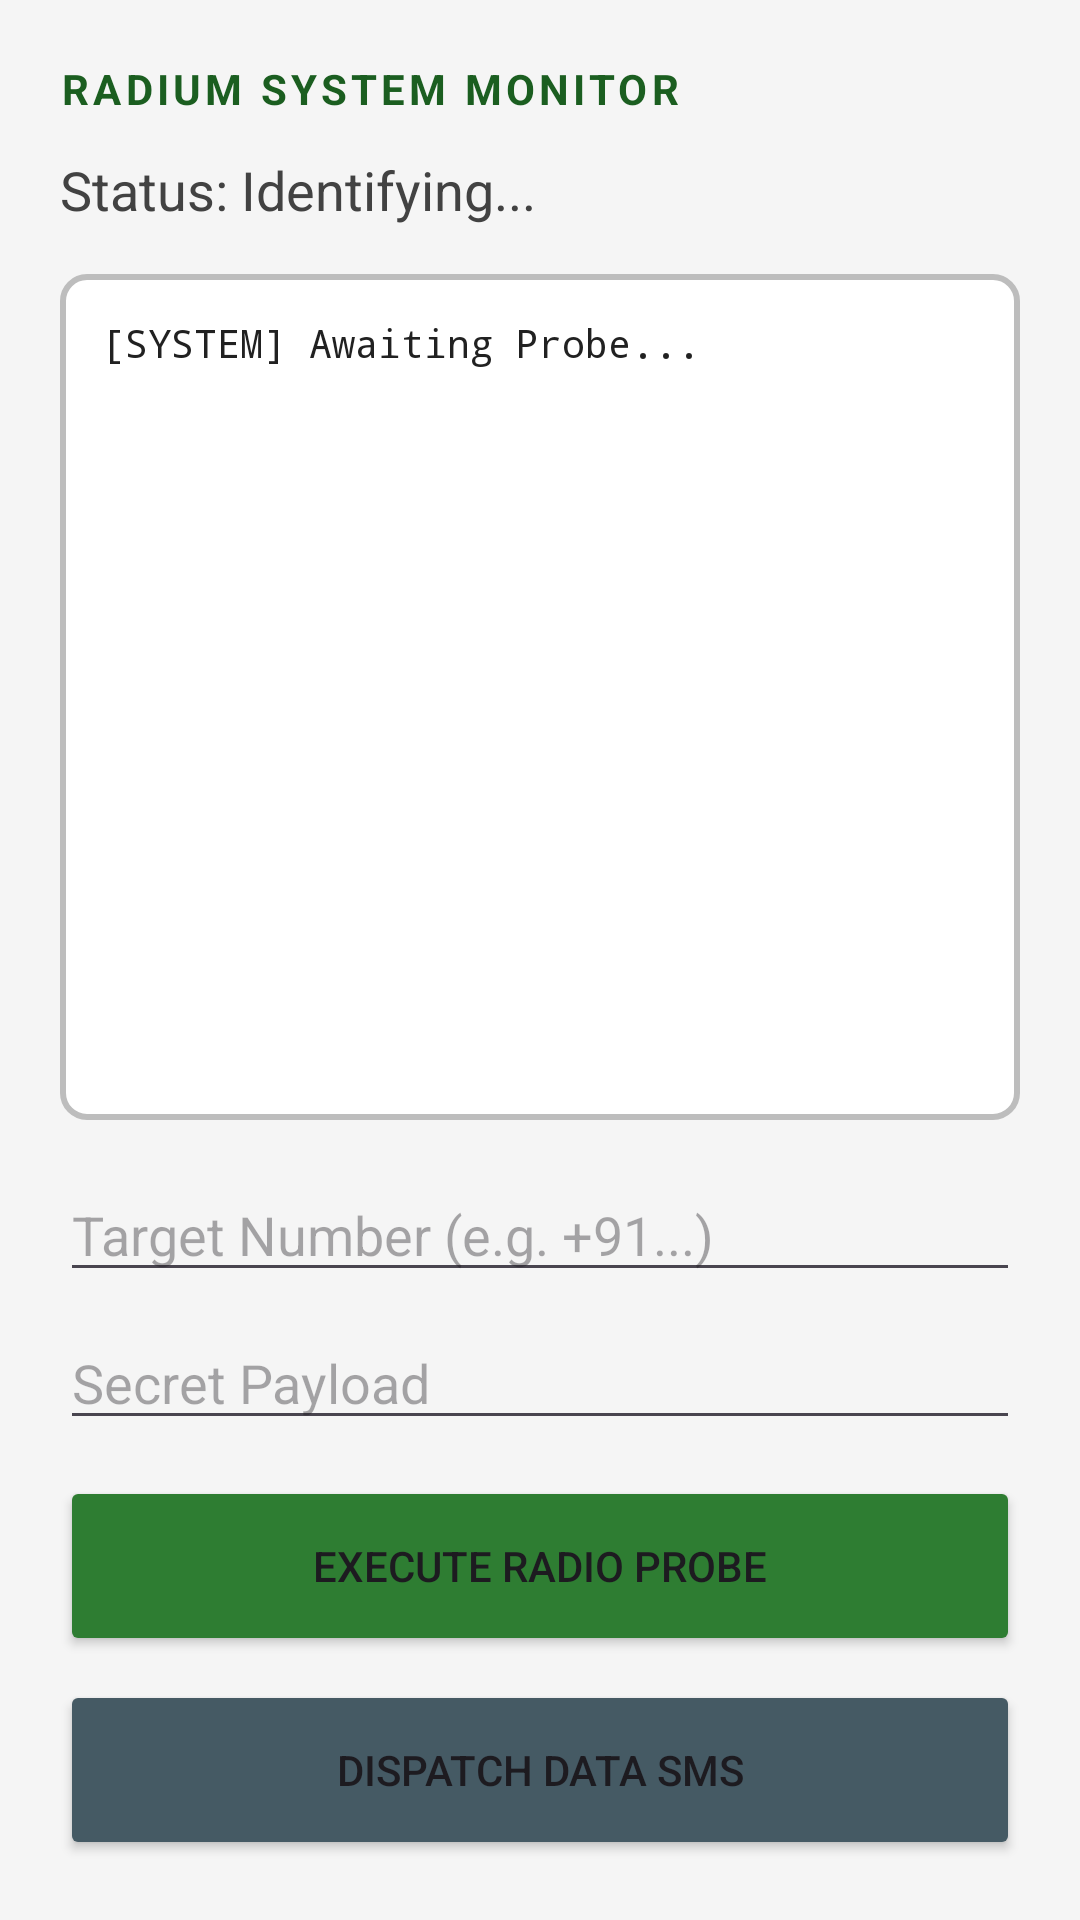

This screen was rendered from an Android layout file. Write that file and the resources it references.
<!-- AndroidManifest.xml: application theme Theme.Radium -->
<!-- res/layout/activity_main.xml -->
<?xml version="1.0" encoding="utf-8"?>
<LinearLayout xmlns:android="http://schemas.android.com/apk/res/android"
    android:layout_width="match_parent"
    android:layout_height="match_parent"
    android:orientation="vertical"
    android:padding="20dp"
    android:background="#F5F5F5">

    <TextView
        android:layout_width="wrap_content"
        android:layout_height="wrap_content"
        android:text="RADIUM SYSTEM MONITOR"
        android:textColor="#1B5E20"
        android:textSize="14sp"
        android:textStyle="bold"
        android:letterSpacing="0.1"
        android:layout_marginBottom="12dp" />

    <TextView
        android:id="@+id/networkStatusHeader"
        android:layout_width="match_parent"
        android:layout_height="wrap_content"
        android:text="Status: Identifying..."
        android:textColor="#424242"
        android:textSize="18sp"
        android:layout_marginBottom="16dp" />

    <FrameLayout
        android:layout_width="match_parent"
        android:layout_height="0dp"
        android:layout_weight="1"
        android:padding="2dp"
        android:background="@drawable/telemetry_border"
        android:layout_marginBottom="16dp">

        <ScrollView
            android:id="@+id/telemetryScroll"
            android:layout_width="match_parent"
            android:layout_height="match_parent"
            android:padding="12dp"
            android:scrollbarStyle="outsideOverlay">

            <TextView
                android:id="@+id/telemetryDisplay"
                android:layout_width="match_parent"
                android:layout_height="wrap_content"
                android:fontFamily="monospace"
                android:text="[SYSTEM] Awaiting Probe..."
                android:textColor="#212121"
                android:textSize="13sp"
                android:lineSpacingExtra="4dp" />
        </ScrollView>
    </FrameLayout>

    <EditText
        android:id="@+id/targetNumberInput"
        android:layout_width="match_parent"
        android:layout_height="wrap_content"
        android:hint="Target Number (e.g. +91...)"
        android:inputType="phone"
        android:maxLength="15"
        android:layout_marginBottom="8dp" />

    <EditText
        android:id="@+id/payloadInput"
        android:layout_width="match_parent"
        android:layout_height="wrap_content"
        android:hint="Secret Payload"
        android:inputType="text"
        android:layout_marginBottom="12dp" />

    <Button
        android:id="@+id/probeButton"
        android:layout_width="match_parent"
        android:layout_height="60dp"
        android:text="Execute Radio Probe"
        android:backgroundTint="#2E7D32" />

    <Button
        android:id="@+id/smsButton"
        android:layout_width="match_parent"
        android:layout_height="60dp"
        android:text="Dispatch Data SMS"
        android:layout_marginTop="8dp"
        android:backgroundTint="#455A64" />

</LinearLayout>
<!-- resources referenced by this layout -->
<resources>
  <!-- drawable telemetry_border (drawable) -->
  <?xml version="1.0" encoding="utf-8"?>
  <shape xmlns:android="http://schemas.android.com/apk/res/android">
      <solid android:color="#FFFFFF" /> <stroke
      android:width="2dp"
      android:color="#BDBDBD" /> <corners android:radius="8dp" />
  </shape>
  <style name="Theme.Radium" parent="Theme.Material3.Light.NoActionBar">
          <item name="colorPrimary">@color/elysium_primary</item>
          <item name="colorOnPrimary">@color/white</item>
          <item name="colorSecondary">@color/elysium_lavender</item>
          <item name="colorSurface">@color/elysium_surface</item>
  
          <item name="android:windowBackground">@color/elysium_surface</item>
          <item name="android:statusBarColor">@color/transparent</item>
          <item name="android:navigationBarColor">@color/transparent</item>
          <item name="android:windowLightStatusBar">true</item>
          <item name="android:windowDrawsSystemBarBackgrounds">true</item>
          <item name="android:windowTranslucentNavigation">false</item>
      </style>
  <color name="elysium_primary">#7C8FD4</color>
  <color name="white">#FFFFFFFF</color>
  <color name="elysium_lavender">#F3E5F5</color>
  <color name="elysium_surface">#FAFAFA</color>
  <color name="transparent">#00000000</color>
</resources>
